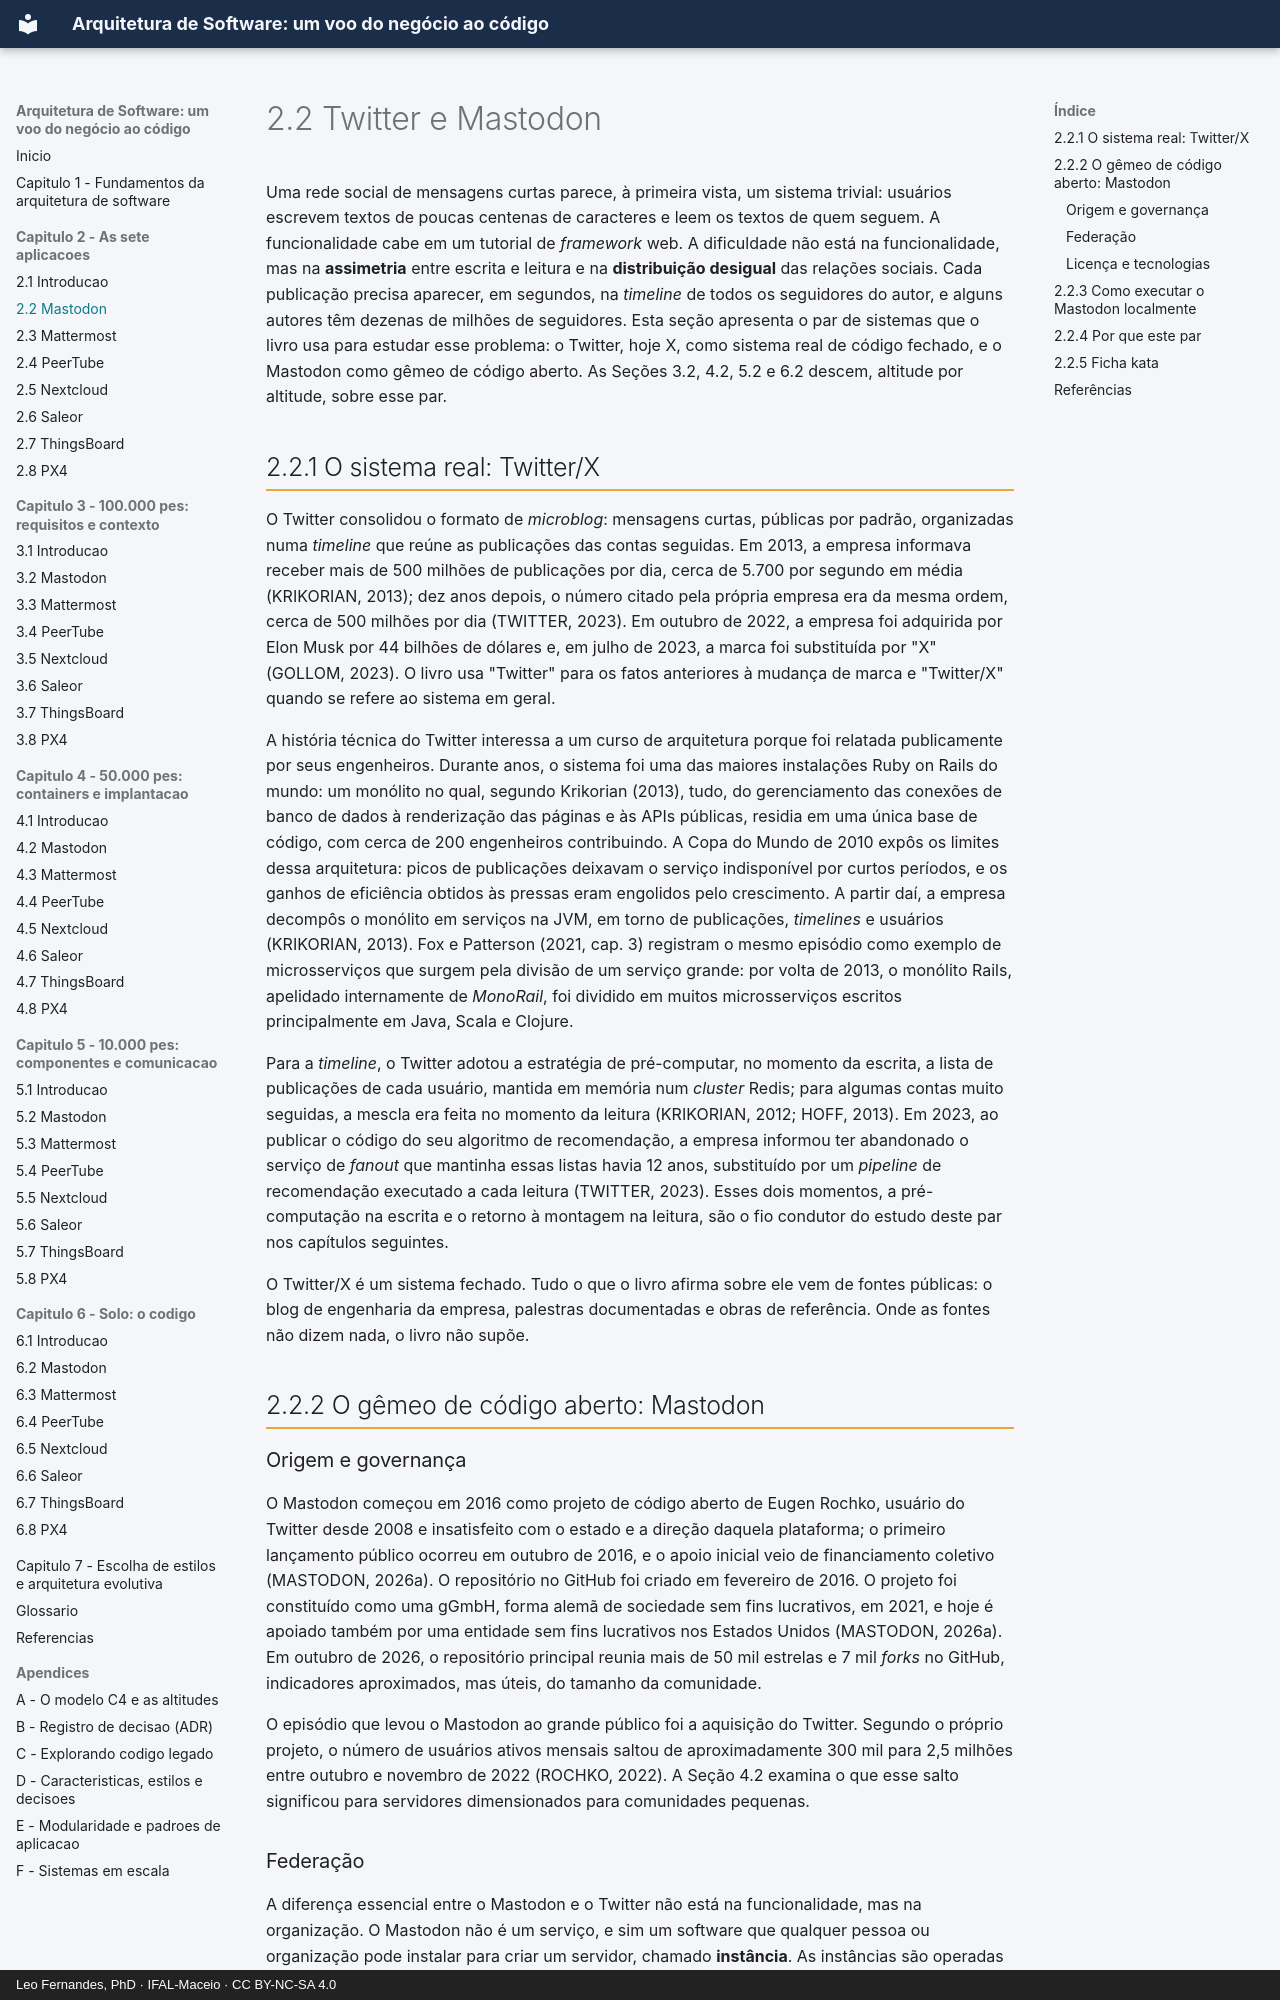

repository: arqsw-ifal/arqsw-material · page: capitulo-2-aplicacoes/mastodon/index.html · generator: mkdocs · copyright: Leo Fernandes, PhD · IFAL-Maceio · CC BY-NC-SA 4.0

# 2.2 Twitter e Mastodon

Uma rede social de mensagens curtas parece, à primeira vista, um sistema trivial: usuários
escrevem textos de poucas centenas de caracteres e leem os textos de quem seguem. A
funcionalidade cabe em um tutorial de *framework* web. A dificuldade não está na funcionalidade,
mas na **assimetria** entre escrita e leitura e na **distribuição desigual** das relações sociais.
Cada publicação precisa aparecer, em segundos, na *timeline* de todos os seguidores do autor, e
alguns autores têm dezenas de milhões de seguidores. Esta seção apresenta o par de sistemas que
o livro usa para estudar esse problema: o Twitter, hoje X, como sistema real de código fechado, e
o Mastodon como gêmeo de código aberto. As Seções 3.2, 4.2, 5.2 e 6.2 descem, altitude por
altitude, sobre esse par.

## 2.2.1 O sistema real: Twitter/X

O Twitter consolidou o formato de *microblog*: mensagens curtas, públicas por padrão, organizadas
numa *timeline* que reúne as publicações das contas seguidas. Em 2013, a empresa informava receber
mais de 500 milhões de publicações por dia, cerca de 5.700 por segundo em média
(KRIKORIAN, 2013); dez anos depois, o número citado pela própria empresa era da mesma ordem, cerca
de 500 milhões por dia (TWITTER, 2023). Em outubro de 2022, a empresa foi adquirida por Elon Musk
por 44 bilhões de dólares e, em julho de 2023, a marca foi substituída por "X" (GOLLOM, 2023). O
livro usa "Twitter" para os fatos anteriores à mudança de marca e "Twitter/X" quando se refere ao
sistema em geral.

A história técnica do Twitter interessa a um curso de arquitetura porque foi relatada
publicamente por seus engenheiros. Durante anos, o sistema foi uma das maiores instalações Ruby on
Rails do mundo: um monólito no qual, segundo Krikorian (2013), tudo, do gerenciamento das conexões
de banco de dados à renderização das páginas e às APIs públicas, residia em uma única base de
código, com cerca de 200 engenheiros contribuindo. A Copa do Mundo de 2010 expôs os limites dessa
arquitetura: picos de publicações deixavam o serviço indisponível por curtos períodos, e os ganhos
de eficiência obtidos às pressas eram engolidos pelo crescimento. A partir daí, a empresa
decompôs o monólito em serviços na JVM, em torno de publicações, *timelines* e usuários
(KRIKORIAN, 2013). Fox e Patterson (2021, cap. 3) registram o mesmo episódio como exemplo de
microsserviços que surgem pela divisão de um serviço grande: por volta de 2013, o monólito Rails,
apelidado internamente de *MonoRail*, foi dividido em muitos microsserviços escritos
principalmente em Java, Scala e Clojure.

Para a *timeline*, o Twitter adotou a estratégia de pré-computar, no momento da escrita, a lista de
publicações de cada usuário, mantida em memória num *cluster* Redis; para algumas contas muito
seguidas, a mescla era feita no momento da leitura (KRIKORIAN, 2012; HOFF, 2013). Em 2023, ao
publicar o código do seu algoritmo de recomendação, a empresa informou ter abandonado o serviço de
*fanout* que mantinha essas listas havia 12 anos, substituído por um *pipeline* de recomendação
executado a cada leitura (TWITTER, 2023). Esses dois momentos, a pré-computação na escrita e o
retorno à montagem na leitura, são o fio condutor do estudo deste par nos capítulos seguintes.

O Twitter/X é um sistema fechado. Tudo o que o livro afirma sobre ele vem de fontes públicas: o
blog de engenharia da empresa, palestras documentadas e obras de referência. Onde as fontes não
dizem nada, o livro não supõe.

## 2.2.2 O gêmeo de código aberto: Mastodon

### Origem e governança

O Mastodon começou em 2016 como projeto de código aberto de Eugen Rochko, usuário do Twitter
desde 2008 e insatisfeito com o estado e a direção daquela plataforma; o primeiro lançamento
público ocorreu em outubro de 2016, e o apoio inicial veio de financiamento coletivo
(MASTODON, 2026a). O repositório no GitHub foi criado em fevereiro de 2016. O projeto foi
constituído como uma gGmbH, forma alemã de sociedade sem fins lucrativos, em 2021, e hoje é
apoiado também por uma entidade sem fins lucrativos nos Estados Unidos (MASTODON, 2026a). Em
outubro de 2026, o repositório principal reunia mais de 50 mil estrelas e 7 mil *forks* no GitHub,
indicadores aproximados, mas úteis, do tamanho da comunidade.

O episódio que levou o Mastodon ao grande público foi a aquisição do Twitter. Segundo o próprio
projeto, o número de usuários ativos mensais saltou de aproximadamente 300 mil para 2,5 milhões
entre outubro e novembro de 2022 (ROCHKO, 2022). A Seção 4.2 examina o que esse salto significou
para servidores dimensionados para comunidades pequenas.
